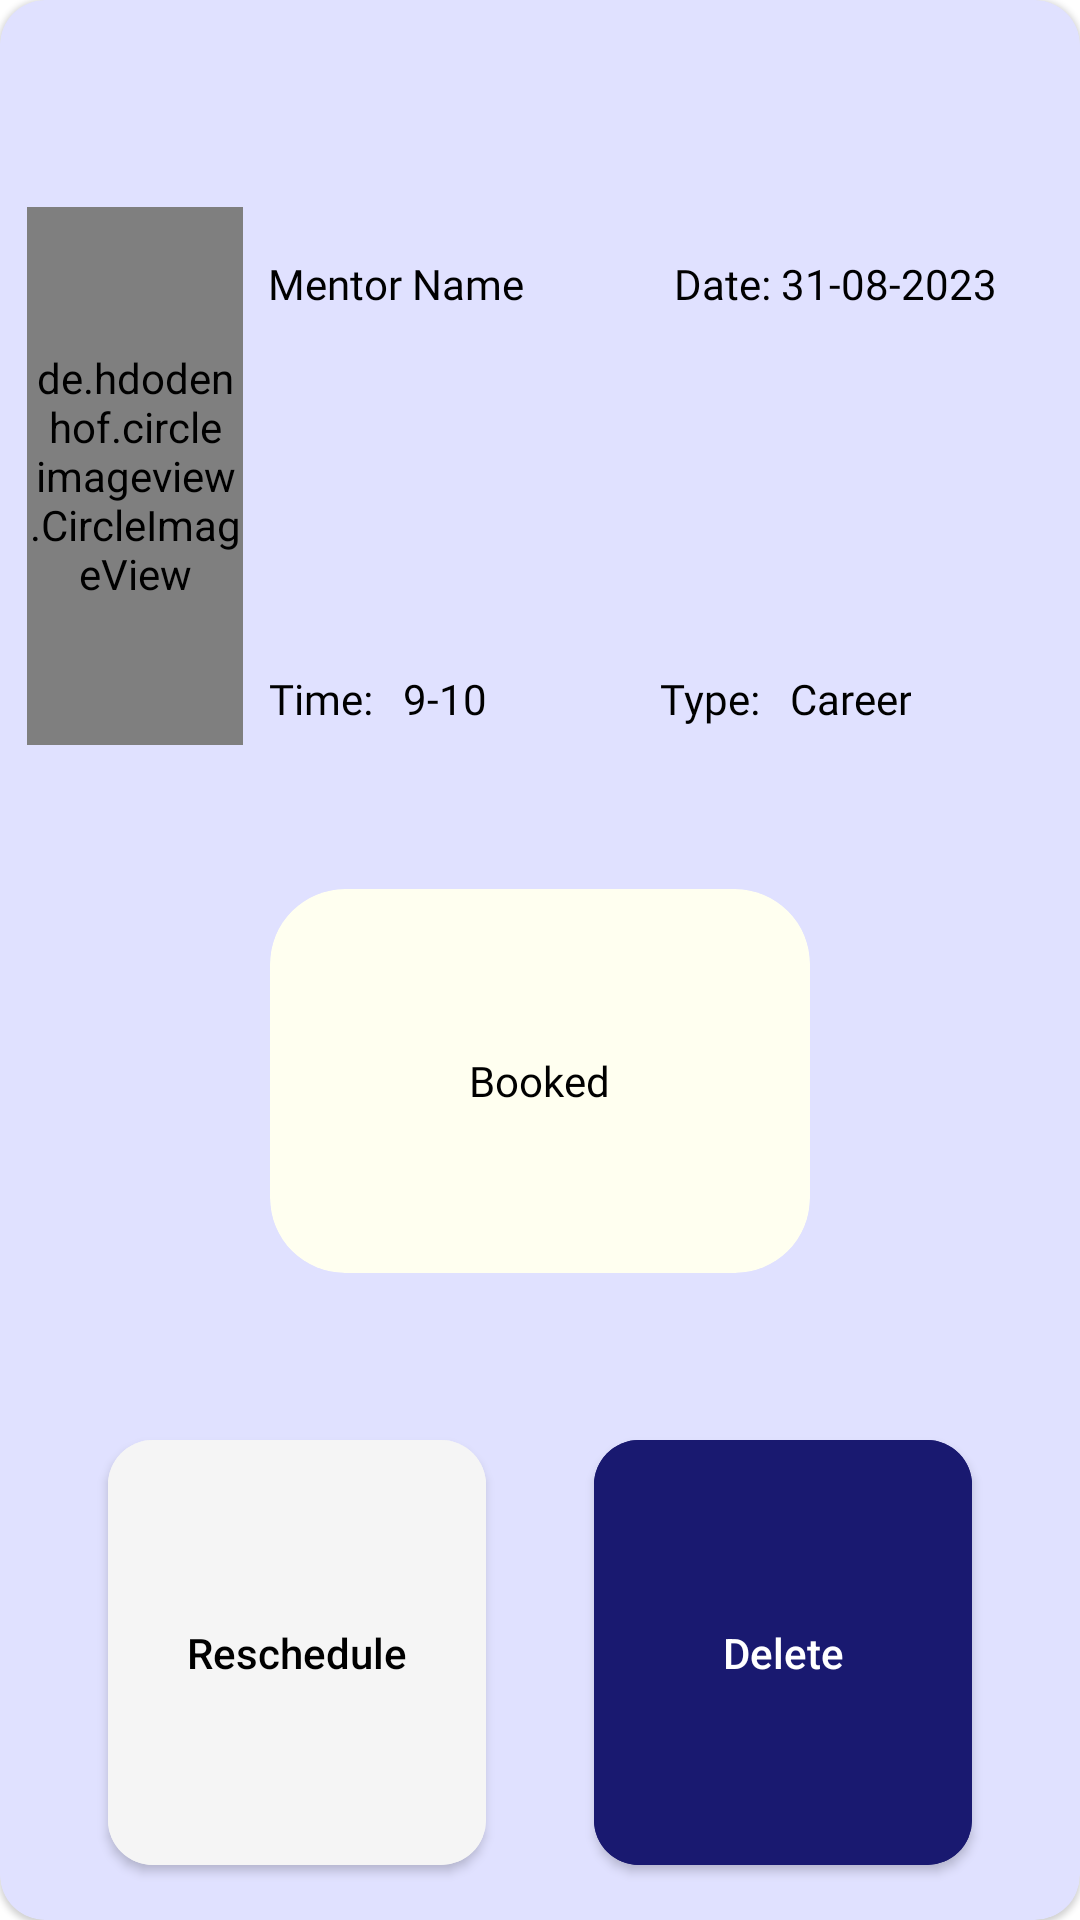

Layout XML and referenced resources for this Android screen:
<!-- AndroidManifest.xml: application theme Theme.ProjectSGC -->
<!-- res/layout/upcoming_appointment_card.xml -->
<?xml version="1.0" encoding="utf-8"?>
<com.google.android.material.card.MaterialCardView xmlns:android="http://schemas.android.com/apk/res/android"
    android:layout_width="match_parent"
    android:layout_height="220dp"
    android:layout_margin="5dp"
    app:cardCornerRadius="15dp"
    xmlns:app="http://schemas.android.com/apk/res-auto"
    app:cardBackgroundColor="@color/light_blue">

    <androidx.constraintlayout.widget.ConstraintLayout
        android:layout_width="match_parent"
        android:layout_height="match_parent">


        <de.hdodenhof.circleimageview.CircleImageView
            android:id="@+id/imageInUpcomingAppointmentCard"
            android:layout_width="0dp"
            android:layout_height="0dp"
            android:src="@drawable/boy_face"
            app:layout_constraintBottom_toBottomOf="parent"
            app:layout_constraintEnd_toEndOf="parent"
            app:layout_constraintHeight_percent="0.28"
            app:layout_constraintHorizontal_bias="0.031"
            app:layout_constraintStart_toStartOf="parent"
            app:layout_constraintTop_toTopOf="parent"
            app:layout_constraintVertical_bias="0.15"
            app:layout_constraintWidth_percent="0.2" />

        <com.google.android.material.textview.MaterialTextView
            android:id="@+id/mentorNameInUpcomingAppointmentCard"
            android:layout_width="0dp"
            android:layout_height="wrap_content"
            android:fontFamily="@font/inter_semibold"
            android:textColor="@color/black"
            android:text="Mentor Name"
            app:layout_constraintWidth_percent="0.3"
            app:layout_constraintHorizontal_bias="0.05"
            app:layout_constraintVertical_bias="0.1"
            app:layout_constraintBottom_toBottomOf="@+id/imageInUpcomingAppointmentCard"
            app:layout_constraintEnd_toEndOf="parent"
            app:layout_constraintStart_toEndOf="@+id/imageInUpcomingAppointmentCard"
            app:layout_constraintTop_toTopOf="@+id/imageInUpcomingAppointmentCard" />

        <LinearLayout
            android:id="@+id/appointmentDateLayoutInUpcomingAppointmentCard"
            android:layout_width="0dp"
            android:layout_height="wrap_content"
            android:orientation="horizontal"
            android:gravity="center"
            app:layout_constraintBottom_toBottomOf="@+id/mentorNameInUpcomingAppointmentCard"
            app:layout_constraintEnd_toEndOf="parent"
            app:layout_constraintStart_toEndOf="@+id/mentorNameInUpcomingAppointmentCard"
            app:layout_constraintTop_toTopOf="@+id/mentorNameInUpcomingAppointmentCard">

            <com.google.android.material.textview.MaterialTextView
                android:layout_width="wrap_content"
                android:layout_height="wrap_content"
                android:text="Date: "
                android:layout_gravity="center"
                android:gravity="center"
                android:textColor="@color/black"
                android:fontFamily="@font/inter_semibold"/>

            <com.google.android.material.textview.MaterialTextView
                android:layout_width="wrap_content"
                android:layout_height="wrap_content"
                android:text="31-08-2023"
                android:textColor="@color/black"
                android:fontFamily="@font/inter"
                android:layout_gravity="center"
                android:gravity="center"
                android:id="@+id/dateOfAppointmentInUpcomingAppointmentCard"/>


        </LinearLayout>

        <LinearLayout
            android:id="@+id/timeLayoutInUpcomingAppointmentCard"
            android:layout_width="0dp"
            android:layout_height="wrap_content"
            app:layout_constraintBottom_toBottomOf="@+id/imageInUpcomingAppointmentCard"
            app:layout_constraintEnd_toStartOf="@+id/linearLayout"
            app:layout_constraintHorizontal_bias="0.285"
            app:layout_constraintStart_toEndOf="@+id/imageInUpcomingAppointmentCard"
            app:layout_constraintTop_toTopOf="@+id/imageInUpcomingAppointmentCard"
            app:layout_constraintVertical_bias="0.962"
            app:layout_constraintWidth_percent="0.3">

            <com.google.android.material.textview.MaterialTextView
                android:layout_width="wrap_content"
                android:layout_height="wrap_content"
                android:layout_gravity="center"
                android:fontFamily="@font/inter_semibold"
                android:gravity="center"
                android:text="Time:   "
                android:textColor="@color/black" />

            <com.google.android.material.textview.MaterialTextView
                android:id="@+id/timeOfAppointmentInUpcomingAppointmentCard"
                android:layout_width="wrap_content"
                android:layout_height="wrap_content"
                android:fontFamily="@font/inter"
                android:text="9-10"
                android:textColor="@color/black"
                app:layout_constraintBottom_toBottomOf="parent"
                app:layout_constraintEnd_toEndOf="parent"
                app:layout_constraintStart_toStartOf="@id/mentorNameInUpcomingAppointmentCard"
                app:layout_constraintTop_toBottomOf="@id/timeOfAppointmentInUpcomingAppointmentCard"
                app:layout_constraintVertical_bias="0.02" />
        </LinearLayout>

        <LinearLayout
            android:id="@+id/linearLayout"
            android:layout_width="0dp"
            android:layout_height="wrap_content"
            android:gravity="start"
            android:orientation="horizontal"
            app:layout_constraintBottom_toBottomOf="@+id/timeLayoutInUpcomingAppointmentCard"
            app:layout_constraintEnd_toEndOf="parent"
            app:layout_constraintHorizontal_bias="0.901"
            app:layout_constraintStart_toStartOf="@id/mentorNameInUpcomingAppointmentCard"
            app:layout_constraintTop_toTopOf="@+id/timeLayoutInUpcomingAppointmentCard"
            app:layout_constraintVertical_bias="0.0"
            app:layout_constraintWidth_percent="0.35">


            <com.google.android.material.textview.MaterialTextView
                android:layout_width="wrap_content"
                android:layout_height="wrap_content"
                android:layout_gravity="center"
                android:fontFamily="@font/inter_semibold"
                android:gravity="center"
                android:text="Type:   "
                android:textColor="@color/black" />

            <com.google.android.material.textview.MaterialTextView
                android:id="@+id/phoneInMentorCard"
                android:layout_width="wrap_content"
                android:layout_height="wrap_content"
                android:layout_gravity="center"
                android:fontFamily="@font/inter"
                android:gravity="center"
                android:text="Career"
                android:textColor="@color/black" />


        </LinearLayout>

        <com.google.android.material.card.MaterialCardView
            android:layout_width="0dp"
            android:layout_height="0dp"
            app:layout_constraintTop_toBottomOf="@+id/timeLayoutInUpcomingAppointmentCard"
            app:layout_constraintBottom_toBottomOf="parent"
            app:layout_constraintStart_toStartOf="parent"
            app:layout_constraintEnd_toEndOf="parent"
            android:id="@+id/statusCardInBookedAppointmentsCard"
            app:layout_constraintHeight_percent="0.2"
            app:layout_constraintWidth_percent="0.5"
            app:layout_constraintVertical_bias="0.2"
            app:cardCornerRadius="25dp"
            app:cardBackgroundColor="@color/ivory"
            app:cardElevation="0dp">
            <com.google.android.material.textview.MaterialTextView
                android:layout_width="wrap_content"
                android:layout_height="wrap_content"
                android:text="Booked"
                android:id="@+id/statusTextInBookedAppointmentsCard"
                android:layout_gravity="center"
                android:gravity="center"
                android:textColor="@color/black"
                android:fontFamily="@font/inter_semibold"/>
        </com.google.android.material.card.MaterialCardView>


        <com.google.android.material.button.MaterialButton
            android:layout_width="0dp"
            android:layout_height="0dp"
            app:layout_constraintTop_toBottomOf="@+id/statusCardInBookedAppointmentsCard"
            app:layout_constraintBottom_toBottomOf="parent"
            app:layout_constraintStart_toStartOf="parent"
            app:layout_constraintEnd_toStartOf="@id/cancelAppointmentInUpcomingAppointmentCard"
            app:layout_constraintHeight_percent="0.24"
            app:layout_constraintWidth_percent="0.35"
            android:text="Reschedule"
            android:backgroundTint="@color/light_gray"
            app:cornerRadius="15dp"
            android:textColor="@color/black"
            android:textAllCaps="false"
            android:id="@+id/rescheduleButtonInUpcomingCard"
            android:letterSpacing="0"
            app:layout_constraintVertical_bias="0.8"
            app:layout_constraintHorizontal_bias="0.1"/>

        <com.google.android.material.button.MaterialButton
            android:layout_width="0dp"
            android:layout_height="0dp"
            app:layout_constraintTop_toTopOf="@id/rescheduleButtonInUpcomingCard"
            app:layout_constraintBottom_toBottomOf="@id/rescheduleButtonInUpcomingCard"
            app:layout_constraintStart_toEndOf="@id/rescheduleButtonInUpcomingCard"
            app:layout_constraintEnd_toEndOf="parent"
            app:layout_constraintWidth_percent="0.35"
            android:text="Delete"
            app:cornerRadius="15dp"
            android:backgroundTint="@color/navy_blue"
            android:textColor="@color/white"
            android:id="@+id/cancelAppointmentInUpcomingAppointmentCard"
            android:textAllCaps="false"
            android:letterSpacing="0"/>


    </androidx.constraintlayout.widget.ConstraintLayout>




</com.google.android.material.card.MaterialCardView>
<!-- resources referenced by this layout -->
<resources>
  <color name="black">#FF000000</color>
  <color name="ivory">#FFFFF0</color>
  <color name="light_blue">#E0E1FF</color>
  <color name="light_gray">#F5F5F5</color>
  <color name="navy_blue">#191970</color>
  <color name="white">#FFFFFFFF</color>
  <!-- drawable boy_face: png bitmap (drawable, 233698 bytes) -->
  <style name="Theme.ProjectSGC" parent="Theme.MaterialComponents.Light.NoActionBar">
          
          <item name="colorPrimary">@color/purple_500</item>
          <item name="colorPrimaryVariant">@color/purple_700</item>
          <item name="colorOnPrimary">@color/white</item>
          
          <item name="colorSecondary">@color/teal_200</item>
          <item name="colorSecondaryVariant">@color/teal_700</item>
          <item name="colorOnSecondary">@color/black</item>
          
          <item name="android:statusBarColor">?attr/colorPrimaryVariant</item>
          
      </style>
  <color name="purple_500">#FF6200EE</color>
  <color name="purple_700">#FF3700B3</color>
  <color name="teal_200">#FF03DAC5</color>
  <color name="teal_700">#FF018786</color>
</resources>
